Run: headless pygame with SDL's dummy video driver; simulated clock (each Clock.tick advances the game by its frame time, no real sleeping); random seed 0; keys injected as events and as key.get_pressed() state; no mouse input.
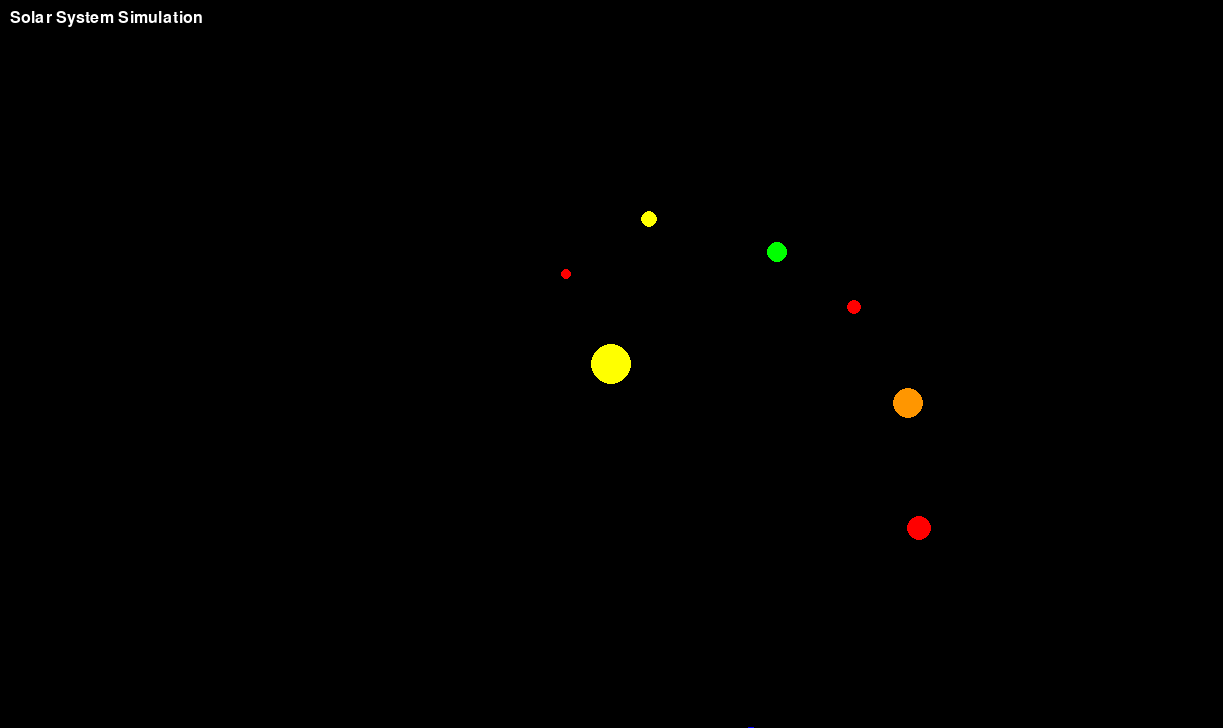
Frame 1 of 4 · flips 1–60 · no input
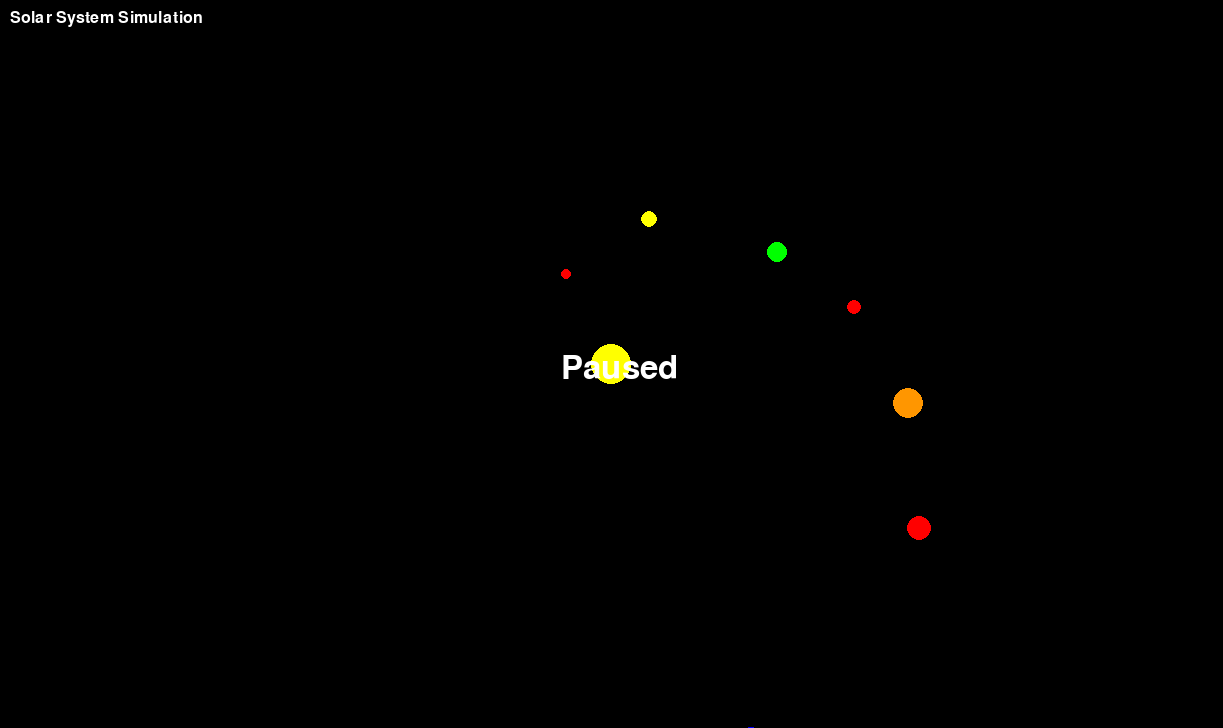
Frame 2 of 4 · flips 61–180 · tapped SPACE, RETURN · held RIGHT (→), D
Frame 3 of 4 · flips 181–300 · held DOWN (↓), S · screen unchanged from frame 2, image omitted
Frame 4 of 4 · flips 301–420 · held LEFT (←), A, UP (↑), W · screen unchanged from frame 3, image omitted

The pygame program that drew these frames:

import pygame
import sys
import math

WHITE = (255, 255, 255)
RED = (255, 0, 0)
GREEN = (0, 255, 0)
BLUE = (0, 0, 255)
BLACK = (0, 0, 0)
FPS_LIMIT = 150
SCREEN_WIDTH = 1223
SCREEN_HEIGHT = 728

class Sun:
    def __init__(self, center_pos) -> None:
        self.size = 20
        self.position = center_pos
        self.speed = 0
        self.color = (255, 255, 0)

    @staticmethod
    def calculate_center_position(rect):
        return (rect.centerx, rect.centery)

    def update_position(self, screen):
        rect = screen.get_rect()
        self.position = (rect.centerx, rect.centery)

class Planet:
    def __init__(self, size, initial_position, speed, color, anchor_radius) -> None:
        self.size = size
        self.position = initial_position
        self.speed = speed
        self.color = color
        self.anchor_radius = anchor_radius
        
    def update_position(self, time_elapsed, sun_position):
        angle = self.speed * time_elapsed
        posx = self.anchor_radius * math.sin(angle) + sun_position[0]
        posy = self.anchor_radius * math.cos(angle) + sun_position[1]
        self.position = (posx, posy)

def draw_sun(screen, sun):
    pygame.draw.circle(screen, sun.color, (int(sun.position[0]), int(sun.position[1])), sun.size)

def draw_planets(screen, planets):
    for planet in planets:
        pygame.draw.circle(screen, planet.color, (int(planet.position[0]), int(planet.position[1])), planet.size)

def render_text(screen, text, position, font_size=24, color=WHITE):
    font = pygame.font.Font(None, font_size)
    text_surface = font.render(text, True, color)
    screen.blit(text_surface, position)

def main():
    pygame.init()

    screen = pygame.display.set_mode((SCREEN_WIDTH, SCREEN_HEIGHT))
    center_pos = Sun.calculate_center_position(screen.get_rect())
    sun = Sun(center_pos)

    planets = [
        Planet(5, (300, 250), 0.01, RED, 100),  # Mercury
        Planet(8, (350, 250), 0.008, (255, 255, 0), 150),  # Venus
        Planet(10, (400, 250), 0.006, (0, 255, 0), 200),  # Earth
        Planet(7, (450, 250), 0.005, (255, 0, 0), 250),  # Mars
        Planet(15, (500, 250), 0.004, (255, 150, 0), 300),  # Jupiter
        Planet(12, (550, 250), 0.003, (255, 0, 0), 350),  # Saturn
        Planet(11, (600, 250), 0.001, (0, 0, 255), 400),  # Uranus
        Planet(10, (650, 250), 0.0001, (0, 255, 0), 450),  # Neptune
    ]
    
    clock = pygame.time.Clock()
    
    running, pause = True, False

    while running:
        time_elapsed = clock.tick(FPS_LIMIT) / 1000.0

        for e in pygame.event.get():
            if e.type == pygame.QUIT:
                running = False
            elif e.type == pygame.KEYDOWN:
                if e.key == pygame.K_SPACE:
                    pause = not pause

        screen.fill(BLACK)

        sun.update_position(screen)
        draw_sun(screen, sun)

        if not pause:
            for planet in planets:
                planet.update_position(pygame.time.get_ticks(), sun.position)

        draw_planets(screen, planets)

        render_text(screen, "Solar System Simulation", (10, 10))
        if pause:
            render_text(screen, "Paused", (SCREEN_WIDTH // 2 - 50, SCREEN_HEIGHT // 2 - 12), font_size=48)

        pygame.display.flip()

    pygame.quit()

if __name__ == "__main__":
    main()
